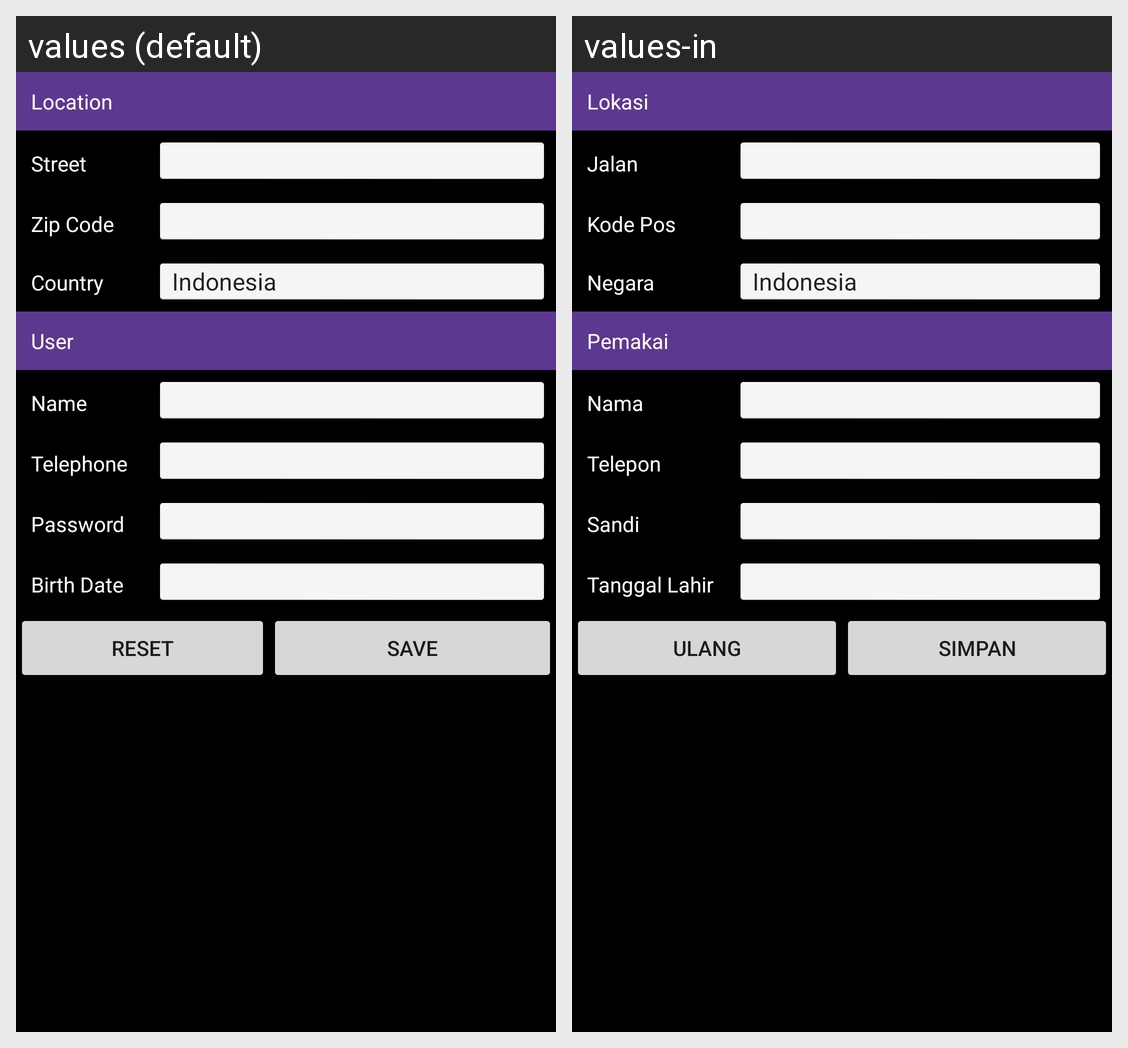

The Android screen above is rendered under two locales of the same app. Produce the string resources it draws, with the default and per-locale values.
Android screen res/layout/activity_main.xml rendered under 2 locales, left to right: values (default), values-in. Device: Nexus 5 (rendered at 1080×1920; each locale shown at half size, 540×960, under a caption strip naming it); theme Theme.MultiLanguageForm.
Strings drawn on this screen, with the default value and each locale's value (text and hints the layout hard-codes, and strings that could not be matched under every locale, appear in the picture but are not listed):

lokasi
  values: Location
  values-in: Lokasi

jalan
  values: Street
  values-in: Jalan

kodepos
  values: Zip Code
  values-in: Kode Pos

negara
  values: Country
  values-in: Negara

pemakai
  values: User
  values-in: Pemakai

nama
  values: Name
  values-in: Nama

telp
  values: Telephone
  values-in: Telepon

sandi
  values: Password
  values-in: Sandi

tgllahir
  values: Birth Date
  values-in: Tanggal Lahir

ulang
  values: Reset
  values-in: Ulang

simpan
  values: Save
  values-in: Simpan
